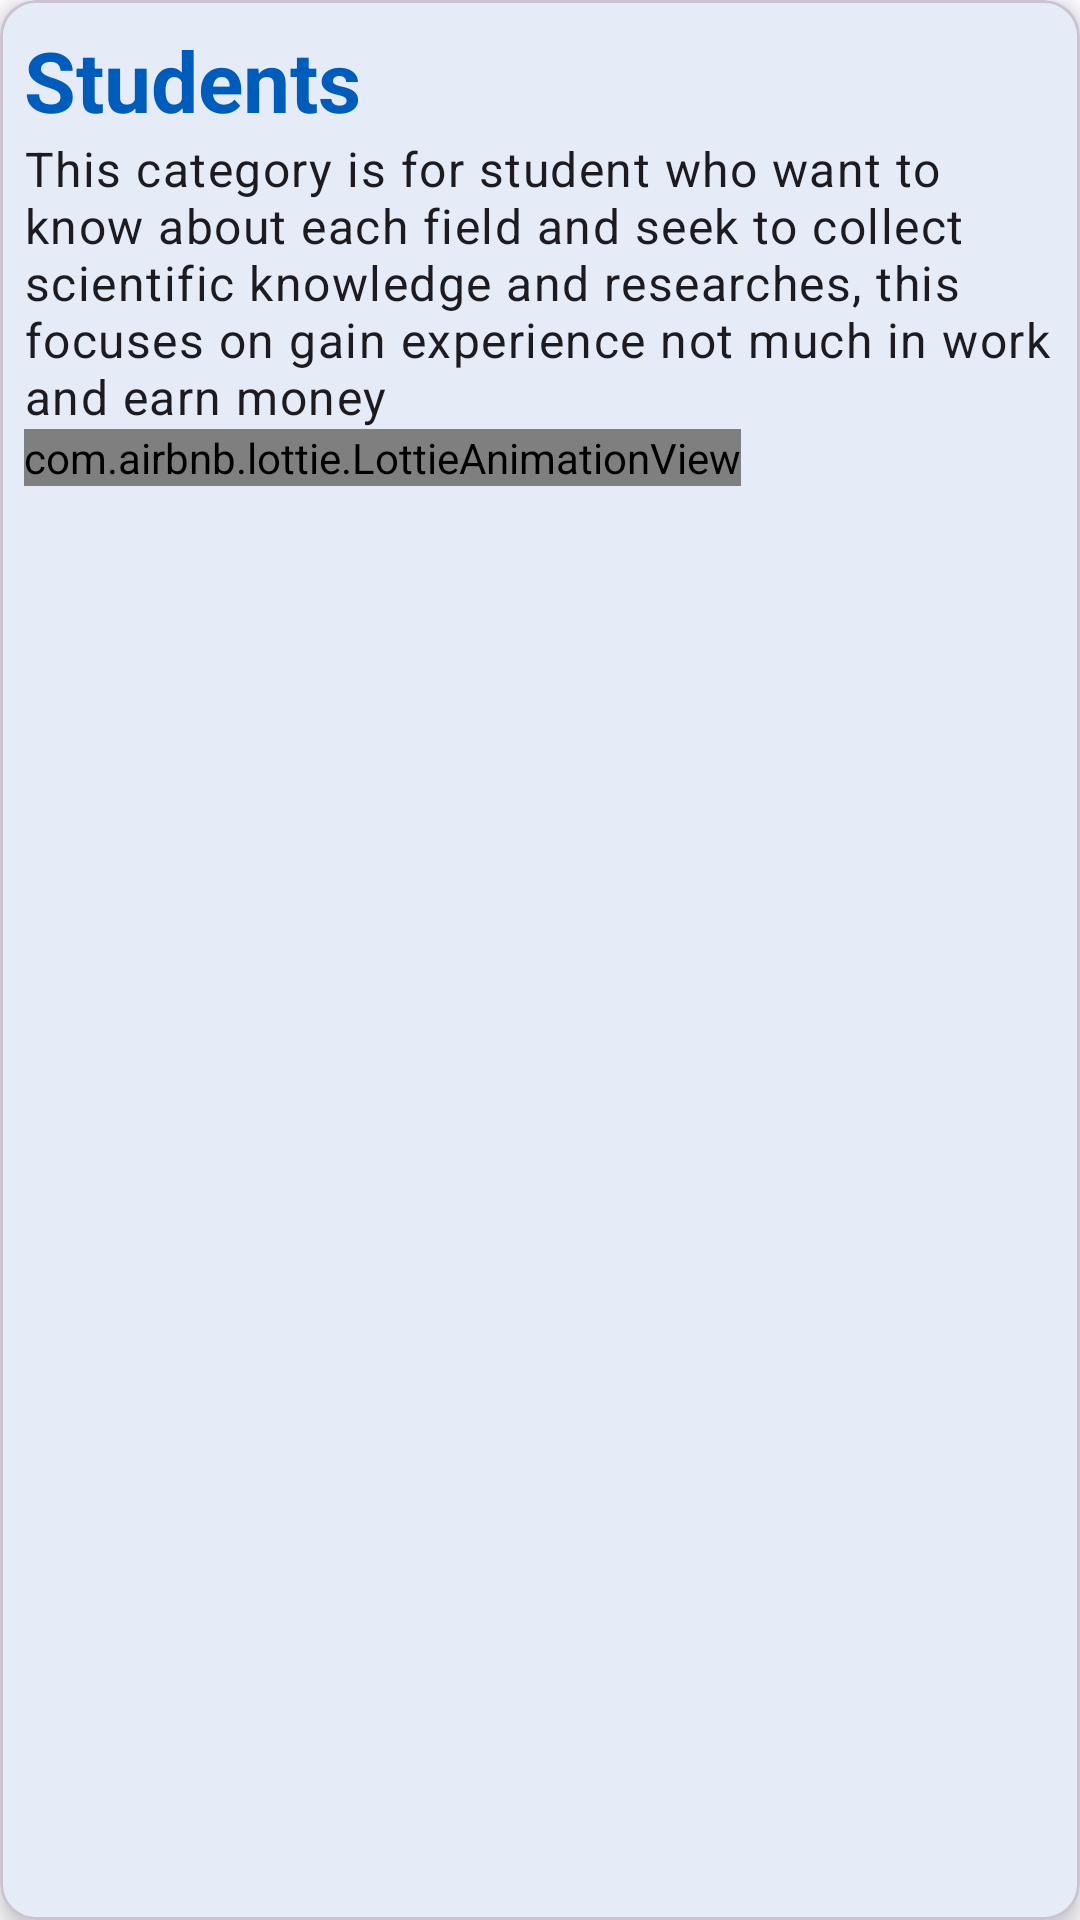

Write the Android layout XML for this screen, with the resource values it uses.
<!-- AndroidManifest.xml: application theme Theme.WorkIn -->
<!-- res/layout/user_type_category_select_recycle_item.xml -->
<?xml version="1.0" encoding="utf-8"?>
<com.google.android.material.card.MaterialCardView xmlns:android="http://schemas.android.com/apk/res/android"
    xmlns:app="http://schemas.android.com/apk/res-auto"
    android:id="@+id/studentCard"
    android:layout_width="match_parent"
    android:layout_height="300dp"
    android:layout_margin="8dp"
    android:layout_weight="0.5"
    app:cardElevation="4dp">


    <androidx.appcompat.widget.LinearLayoutCompat
        android:layout_width="match_parent"
        android:layout_height="match_parent"
        android:layout_margin="8dp"
        android:orientation="vertical">


        <androidx.appcompat.widget.AppCompatTextView
            android:id="@+id/tile"
            android:textAppearance="@style/TextAppearance.Material3.HeadlineMedium.Edited"
            android:text="@string/students"
            android:layout_width="match_parent"
            android:layout_height="wrap_content" />

        <androidx.appcompat.widget.AppCompatTextView
            android:id="@+id/subtitle"
            android:layout_width="match_parent"
            android:layout_height="wrap_content"
            android:textAppearance="@style/TextAppearance.Material3.BodyLarge"
            android:text="@string/this_category_is_for_student_who_want_to_know_about_each_feid_and_seak_to_collect_scientific_knowledge_and_researches_this_focuses_on_gain_experience_not_much_in_work_and_earn_money"/>

        <com.airbnb.lottie.LottieAnimationView
            android:id="@+id/lottieAnimator"
            android:layout_width="wrap_content"
            android:layout_height="wrap_content"
            app:lottie_rawRes="@raw/student_anim"
            app:lottie_autoPlay="true"
            app:lottie_loop="true"/>
    </androidx.appcompat.widget.LinearLayoutCompat>

</com.google.android.material.card.MaterialCardView>
<!-- resources referenced by this layout -->
<resources>
  <string name="students">Students</string>
  <string name="this_category_is_for_student_who_want_to_know_about_each_feid_and_seak_to_collect_scientific_knowledge_and_researches_this_focuses_on_gain_experience_not_much_in_work_and_earn_money">This category is for student who want to know about each field and seek to collect scientific knowledge and researches, this focuses on gain experience not much in work and earn money</string>
  <style name="TextAppearance.Material3.HeadlineMedium.Edited" parent="TextAppearance.Material3.HeadlineMedium">
          <item name="android:textColor">@color/md_theme_light_primary</item>
          <item name="android:textStyle">bold</item>
      </style>
  <style name="Theme.WorkIn" parent="Base.Theme.WorkIn" />
  <color name="md_theme_light_primary">#005CBB</color>
  <color name="md_theme_light_onPrimary">#FFFFFF</color>
  <color name="md_theme_light_primaryContainer">#D7E2FF</color>
  <color name="md_theme_light_onPrimaryContainer">#001B3F</color>
  <color name="md_theme_light_secondary">#006B5A</color>
  <color name="md_theme_light_onSecondary">#FFFFFF</color>
  <color name="md_theme_light_secondaryContainer">#7AF8DA</color>
  <color name="md_theme_light_onSecondaryContainer">#00201A</color>
  <color name="md_theme_light_tertiary">#00677D</color>
  <color name="md_theme_light_onTertiary">#FFFFFF</color>
  <color name="md_theme_light_tertiaryContainer">#B3EBFF</color>
  <color name="md_theme_light_onTertiaryContainer">#001F27</color>
  <color name="md_theme_light_error">#BA1A1A</color>
  <color name="md_theme_light_errorContainer">#FFDAD6</color>
  <color name="md_theme_light_onError">#FFFFFF</color>
  <color name="md_theme_light_onErrorContainer">#410002</color>
  <color name="md_theme_light_background">#FDFBFF</color>
  <color name="md_theme_light_onBackground">#1A1B1F</color>
  <color name="md_theme_light_surface">#FDFBFF</color>
  <color name="md_theme_light_onSurface">#1A1B1F</color>
  <color name="md_theme_light_surfaceVariant">#E0E2EC</color>
  <color name="md_theme_light_onSurfaceVariant">#44474E</color>
  <color name="md_theme_light_outline">#74777F</color>
  <color name="md_theme_light_inverseOnSurface">#F2F0F4</color>
  <color name="md_theme_light_inverseSurface">#2F3033</color>
  <color name="md_theme_light_inversePrimary">#ABC7FF</color>
</resources>
